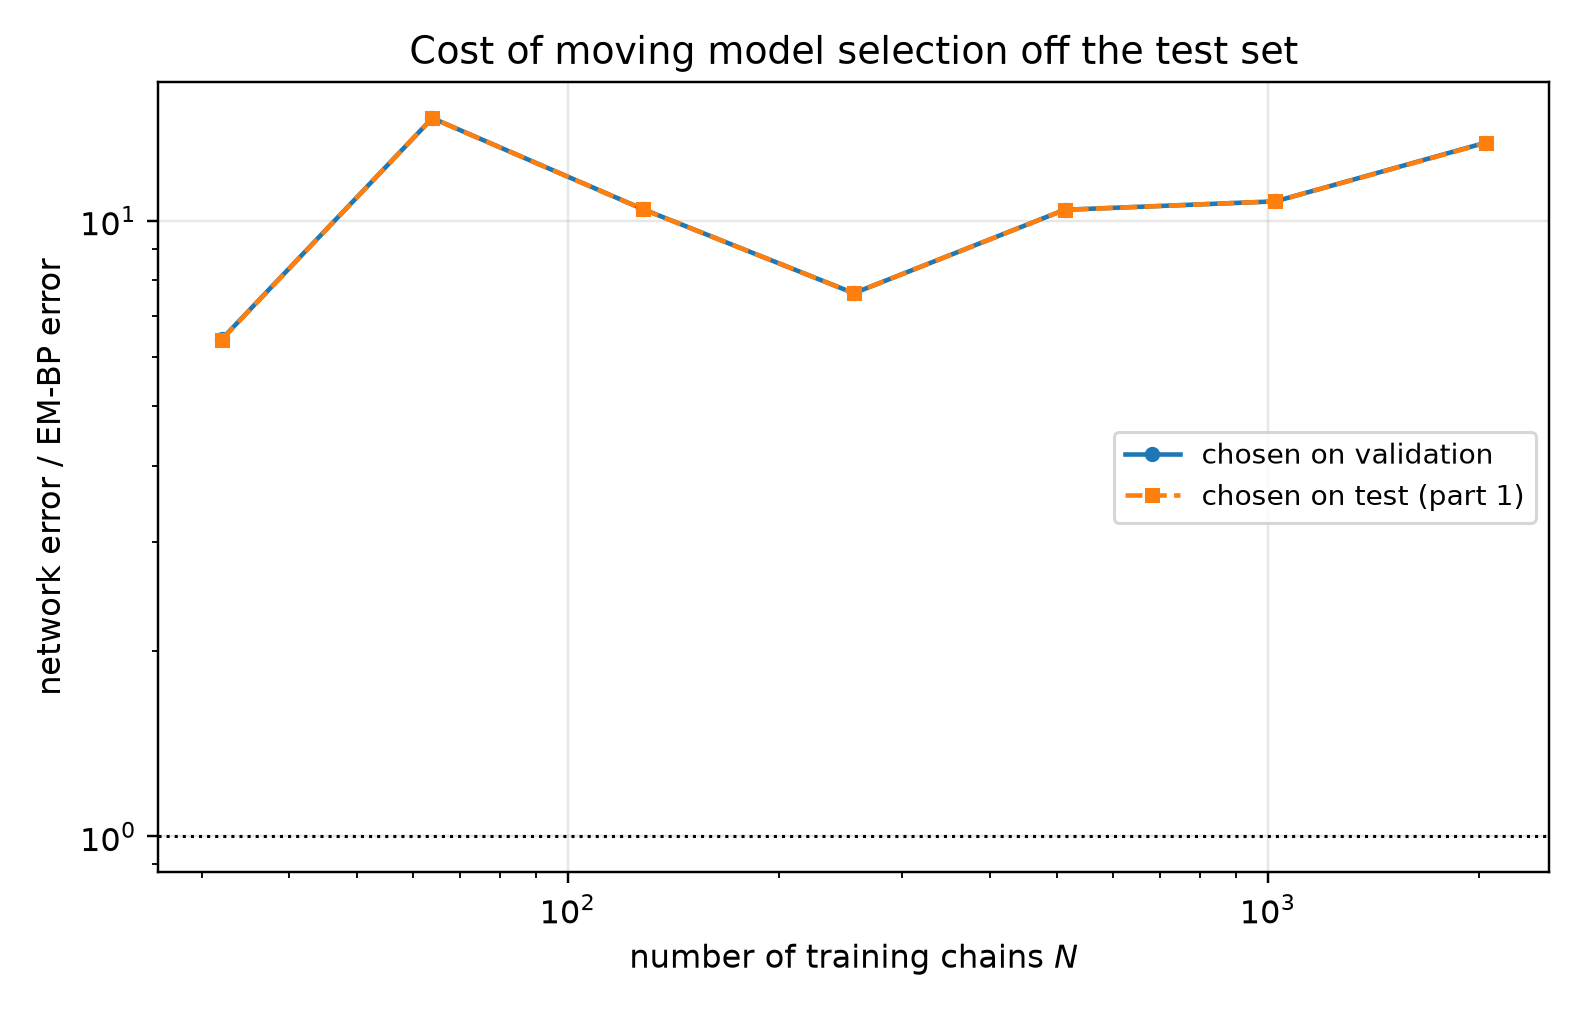

The file beside this chart, header and first rows:
n_chains, t, em_bp_score_rel_l2, em_bp_mean_rel_l2, em_iters_selected, em_iters_oracle, em_iters_agrees, em_bp_score_rel_l2_at_cap, em_hellinger, em_hellinger_max, em_s_min_over_h, em_resolved, em_effective_n_components, em_min_weight, em_inner_sweeps, em_inner_converged, em_outer_converged, em_outer_stop_reason, net_score_rel_l2_selected, net_mean_rel_l2_selected, net_score_rel_l2_oracle, net_mean_rel_l2_oracle, mode_selected, mode_oracle
32, 0.05, 0.1609, 0.03241, 120, 120, 1, 0.1841, 0.07384, 0.1017, 6.557, 1, 7.253, 0.06744, 16, 0, 0, censored, 0.9246, 0.1863, 0.9246, 0.1863, eps, eps
32, 0.0725, 0.1497, 0.04045, 120, 120, 1, 0.1659, 0.07384, 0.1017, 6.557, 1, 7.253, 0.06744, 16, 0, 0, censored, 0.803, 0.217, 0.803, 0.217, eps, eps
32, 0.1053, 0.1221, 0.04459, 120, 120, 1, 0.1282, 0.07384, 0.1017, 6.557, 1, 7.253, 0.06744, 16, 0, 0, censored, 0.6893, 0.2517, 0.6893, 0.2517, eps, eps
32, 0.1527, 0.09894, 0.04844, 10, 10, 1, 0.1128, 0.1083, 0.133, 9.789, 1, 7.62, 0.07432, 16, 0, 0, censored, 0.5983, 0.2929, 0.5983, 0.2929, eps, eps
32, 0.2216, 0.07817, 0.05177, 10, 10, 1, 0.09444, 0.1083, 0.133, 9.789, 1, 7.62, 0.07432, 16, 0, 0, censored, 0.5152, 0.3412, 0.5152, 0.3412, eps, eps
32, 0.3215, 0.05562, 0.05072, 10, 10, 1, 0.07193, 0.1083, 0.133, 9.789, 1, 7.62, 0.07432, 16, 0, 0, censored, 0.4527, 0.4128, 0.4527, 0.4128, eps, eps
32, 0.4665, 0.04119, 0.05537, 10, 10, 1, 0.0541, 0.1083, 0.133, 9.789, 1, 7.62, 0.07432, 16, 0, 0, censored, 0.3761, 0.5055, 0.3757, 0.505, x0, x0
32, 0.6769, 0.02808, 0.06034, 10, 10, 1, 0.03785, 0.1083, 0.133, 9.789, 1, 7.62, 0.07432, 16, 0, 0, censored, 0.2437, 0.5238, 0.2437, 0.5238, x0, x0
32, 0.9821, 0.02257, 0.08258, 20, 20, 1, 0.02629, 0.08796, 0.09399, 8.499, 1, 7.479, 0.06598, 16, 0, 0, censored, 0.1505, 0.5506, 0.1505, 0.5506, x0, x0
32, 1.425, 0.0135, 0.1105, 20, 20, 1, 0.01522, 0.08796, 0.09399, 8.499, 1, 7.479, 0.06598, 16, 0, 0, censored, 0.07534, 0.6167, 0.07534, 0.6167, x0, x0
32, 2.068, 0.006951, 0.2068, 20, 20, 1, 0.007651, 0.08796, 0.09399, 8.499, 1, 7.479, 0.06598, 16, 0, 0, censored, 0.03405, 1.013, 0.03351, 0.997, x0, x0
32, 3.0, 0.002601, 0.4462, 10, 10, 1, 0.003043, 0.1083, 0.133, 9.789, 1, 7.62, 0.07432, 16, 0, 0, censored, 0.0116, 1.99, 0.0116, 1.99, x0, x0
64, 0.05, 0.1319, 0.02657, 40, 40, 1, 0.2884, 0.0776, 0.07975, 7.938, 1, 7.215, 0.05865, 16, 0, 0, censored, 0.7251, 0.1461, 0.7251, 0.1461, eps, eps
64, 0.0725, 0.1032, 0.0279, 40, 40, 1, 0.202, 0.0776, 0.07975, 7.938, 1, 7.215, 0.05865, 16, 0, 0, censored, 0.6229, 0.1684, 0.6229, 0.1684, eps, eps
64, 0.1053, 0.07524, 0.02747, 40, 40, 1, 0.135, 0.0776, 0.07975, 7.938, 1, 7.215, 0.05865, 16, 0, 0, censored, 0.5295, 0.1933, 0.5295, 0.1933, eps, eps
64, 0.1527, 0.05558, 0.02721, 40, 40, 1, 0.08959, 0.0776, 0.07975, 7.938, 1, 7.215, 0.05865, 16, 0, 0, censored, 0.4663, 0.2283, 0.4663, 0.2283, eps, eps
64, 0.2216, 0.03643, 0.02413, 40, 40, 1, 0.05551, 0.0776, 0.07975, 7.938, 1, 7.215, 0.05865, 16, 0, 0, censored, 0.4069, 0.2695, 0.4069, 0.2695, eps, eps
64, 0.3215, 0.02549, 0.02324, 40, 40, 1, 0.03353, 0.0776, 0.07975, 7.938, 1, 7.215, 0.05865, 16, 0, 0, censored, 0.3599, 0.3282, 0.3599, 0.3282, eps, eps
64, 0.4665, 0.01431, 0.01923, 40, 40, 1, 0.01674, 0.0776, 0.07975, 7.938, 1, 7.215, 0.05865, 16, 0, 0, censored, 0.2885, 0.3879, 0.2884, 0.3877, x0, x0
64, 0.6769, 0.007433, 0.01597, 80, 80, 1, 0.008199, 0.08939, 0.09029, 7.315, 1, 6.855, 0.02831, 16, 0, 0, censored, 0.1891, 0.4063, 0.1891, 0.4063, x0, x0
64, 0.9821, 0.004069, 0.01489, 120, 120, 1, 0.004775, 0.1099, 0.1103, 7.195, 1, 6.631, 0.0171, 16, 0, 0, censored, 0.1194, 0.437, 0.1194, 0.437, x0, x0
64, 1.425, 0.002701, 0.02211, 120, 120, 1, 0.00318, 0.1099, 0.1103, 7.195, 1, 6.631, 0.0171, 16, 0, 0, censored, 0.06267, 0.513, 0.06267, 0.513, x0, x0
64, 2.068, 0.001617, 0.0481, 160, 160, 1, 0.001681, 0.1205, 0.121, 6.11, 1, 6.532, 0.01538, 16, 0, 0, censored, 0.02375, 0.7068, 0.02375, 0.7068, x0, x0
64, 3.0, 0.0006697, 0.1149, 400, 400, 1, 0.0006697, 0.1681, 0.1688, 3.115, 1, 6.193, 0.01388, 5, 1, 0, censored, 0.007325, 1.257, 0.007325, 1.257, x0, x0
128, 0.05, 0.1201, 0.0242, 300, 300, 1, 0.1385, 0.07267, 0.101, 6.15, 1, 6.44, 0.01246, 16, 0, 0, censored, 0.6368, 0.1283, 0.634, 0.1278, eps, eps
128, 0.0725, 0.09753, 0.02636, 20, 20, 1, 0.1116, 0.08173, 0.08679, 9.576, 1, 7.296, 0.05178, 16, 0, 0, censored, 0.5498, 0.1486, 0.5453, 0.1474, eps, eps
128, 0.1053, 0.0743, 0.02713, 20, 20, 1, 0.09035, 0.08173, 0.08679, 9.576, 1, 7.296, 0.05178, 16, 0, 0, censored, 0.4609, 0.1683, 0.4609, 0.1683, eps, eps
128, 0.1527, 0.05385, 0.02636, 20, 20, 1, 0.07002, 0.08173, 0.08679, 9.576, 1, 7.296, 0.05178, 16, 0, 0, censored, 0.3955, 0.1936, 0.3955, 0.1936, eps, eps
128, 0.2216, 0.04125, 0.02732, 20, 20, 1, 0.05394, 0.08173, 0.08679, 9.576, 1, 7.296, 0.05178, 16, 0, 0, censored, 0.3492, 0.2313, 0.3492, 0.2313, eps, eps
128, 0.3215, 0.02887, 0.02633, 20, 20, 1, 0.04203, 0.08173, 0.08679, 9.576, 1, 7.296, 0.05178, 16, 0, 0, censored, 0.3059, 0.2789, 0.3059, 0.2789, eps, eps
128, 0.4665, 0.01972, 0.02651, 20, 20, 1, 0.03078, 0.08173, 0.08679, 9.576, 1, 7.296, 0.05178, 16, 0, 0, censored, 0.2327, 0.3128, 0.2327, 0.3128, x0, x0
128, 0.6769, 0.01258, 0.02704, 20, 20, 1, 0.02207, 0.08173, 0.08679, 9.576, 1, 7.296, 0.05178, 16, 0, 0, censored, 0.1506, 0.3236, 0.1506, 0.3236, x0, x0
128, 0.9821, 0.007514, 0.0275, 20, 20, 1, 0.01494, 0.08173, 0.08679, 9.576, 1, 7.296, 0.05178, 16, 0, 0, censored, 0.09465, 0.3464, 0.09465, 0.3464, x0, x0
128, 1.425, 0.003712, 0.03038, 20, 20, 1, 0.008604, 0.08173, 0.08679, 9.576, 1, 7.296, 0.05178, 16, 0, 0, censored, 0.04796, 0.3926, 0.04796, 0.3926, x0, x0
128, 2.068, 0.001298, 0.03862, 20, 20, 1, 0.00302, 0.08173, 0.08679, 9.576, 1, 7.296, 0.05178, 16, 0, 0, censored, 0.01875, 0.558, 0.01875, 0.558, x0, x0
128, 3.0, 0.0003118, 0.05348, 20, 20, 1, 0.000607, 0.08173, 0.08679, 9.576, 1, 7.296, 0.05178, 16, 0, 0, censored, 0.005591, 0.9592, 0.005591, 0.9592, x0, x0
256, 0.05, 0.08062, 0.01625, 220, 220, 1, 0.0817, 0.06938, 0.1004, 5.921, 1, 7.461, 0.06979, 7, 1, 0, censored, 0.5324, 0.1073, 0.5324, 0.1073, eps, eps
256, 0.0725, 0.06015, 0.01626, 220, 220, 1, 0.061, 0.06938, 0.1004, 5.921, 1, 7.461, 0.06979, 7, 1, 0, censored, 0.4542, 0.1228, 0.4542, 0.1228, eps, eps
256, 0.1053, 0.04411, 0.01611, 160, 160, 1, 0.04489, 0.07024, 0.09815, 6.442, 1, 7.493, 0.07426, 9, 1, 0, censored, 0.388, 0.1417, 0.388, 0.1417, eps, eps
256, 0.1527, 0.0348, 0.01704, 160, 160, 1, 0.03547, 0.07024, 0.09815, 6.442, 1, 7.493, 0.07426, 9, 1, 0, censored, 0.338, 0.1655, 0.338, 0.1655, eps, eps
256, 0.2216, 0.02832, 0.01876, 120, 160, 0, 0.02864, 0.07061, 0.09694, 6.951, 1, 7.513, 0.07762, 12, 1, 0, censored, 0.3029, 0.2006, 0.3029, 0.2006, eps, eps
256, 0.3215, 0.02356, 0.02148, 160, 80, 0, 0.02398, 0.07024, 0.09815, 6.442, 1, 7.493, 0.07426, 9, 1, 0, censored, 0.2724, 0.2484, 0.2724, 0.2484, eps, eps
256, 0.4665, 0.01949, 0.02619, 80, 120, 0, 0.01965, 0.07344, 0.09681, 7.731, 1, 7.526, 0.07866, 16, 0, 0, censored, 0.2051, 0.2757, 0.2051, 0.2757, x0, x0
256, 0.6769, 0.01745, 0.0375, 120, 120, 1, 0.01763, 0.07061, 0.09694, 6.951, 1, 7.513, 0.07762, 12, 1, 0, censored, 0.14, 0.3009, 0.14, 0.3009, x0, x0
256, 0.9821, 0.01597, 0.05845, 120, 120, 1, 0.0161, 0.07061, 0.09694, 6.951, 1, 7.513, 0.07762, 12, 1, 0, censored, 0.08687, 0.3179, 0.08687, 0.3179, x0, x0
256, 1.425, 0.01143, 0.09352, 120, 120, 1, 0.01151, 0.07061, 0.09694, 6.951, 1, 7.513, 0.07762, 12, 1, 0, censored, 0.04056, 0.332, 0.04056, 0.332, x0, x0
256, 2.068, 0.004149, 0.1235, 120, 120, 1, 0.004177, 0.07061, 0.09694, 6.951, 1, 7.513, 0.07762, 12, 1, 0, censored, 0.01538, 0.4577, 0.01538, 0.4577, x0, x0
256, 3.0, 0.000894, 0.1534, 120, 120, 1, 0.0008989, 0.07061, 0.09694, 6.951, 1, 7.513, 0.07762, 12, 1, 0, censored, 0.004719, 0.8096, 0.004719, 0.8096, x0, x0
512, 0.05, 0.05319, 0.01072, 400, 400, 1, 0.05319, 0.05203, 0.05451, 7.56, 1, 7.526, 0.07881, 1, 1, 0, censored, 0.4366, 0.08797, 0.4366, 0.08797, eps, eps
512, 0.0725, 0.03891, 0.01052, 400, 400, 1, 0.03891, 0.05203, 0.05451, 7.56, 1, 7.526, 0.07881, 1, 1, 0, censored, 0.3717, 0.1005, 0.3717, 0.1005, eps, eps
512, 0.1053, 0.02627, 0.009592, 120, 80, 0, 0.0275, 0.05409, 0.05671, 7.832, 1, 7.505, 0.0769, 5, 1, 0, censored, 0.3134, 0.1144, 0.3127, 0.1142, eps, eps
512, 0.1527, 0.01901, 0.009309, 80, 80, 1, 0.0211, 0.05645, 0.05926, 8.07, 1, 7.489, 0.07579, 10, 1, 0, censored, 0.2679, 0.1312, 0.2679, 0.1312, eps, eps
512, 0.2216, 0.0164, 0.01086, 60, 60, 1, 0.01901, 0.0593, 0.06231, 8.297, 1, 7.471, 0.07277, 16, 0, 0, censored, 0.2378, 0.1575, 0.2378, 0.1575, eps, eps
512, 0.3215, 0.01166, 0.01063, 120, 60, 0, 0.01236, 0.05409, 0.05671, 7.832, 1, 7.505, 0.0769, 5, 1, 0, censored, 0.218, 0.1988, 0.218, 0.1988, eps, eps
512, 0.4665, 0.008993, 0.01209, 80, 60, 0, 0.009334, 0.05645, 0.05926, 8.07, 1, 7.489, 0.07579, 10, 1, 0, censored, 0.1643, 0.2209, 0.1643, 0.2209, x0, x0
512, 0.6769, 0.008177, 0.01757, 400, 400, 1, 0.008177, 0.05203, 0.05451, 7.56, 1, 7.526, 0.07881, 1, 1, 0, censored, 0.1082, 0.2325, 0.1082, 0.2325, x0, x0
512, 0.9821, 0.008639, 0.03162, 400, 400, 1, 0.008639, 0.05203, 0.05451, 7.56, 1, 7.526, 0.07881, 1, 1, 0, censored, 0.06753, 0.2471, 0.06753, 0.2471, x0, x0
512, 1.425, 0.008024, 0.06568, 400, 400, 1, 0.008024, 0.05203, 0.05451, 7.56, 1, 7.526, 0.07881, 1, 1, 0, censored, 0.03411, 0.2792, 0.03411, 0.2792, x0, x0
512, 2.068, 0.00544, 0.1619, 400, 400, 1, 0.00544, 0.05203, 0.05451, 7.56, 1, 7.526, 0.07881, 1, 1, 0, censored, 0.01305, 0.3882, 0.01305, 0.3882, x0, x0
512, 3.0, 0.00235, 0.4031, 40, 20, 0, 0.002353, 0.06492, 0.06873, 8.683, 1, 7.431, 0.06678, 16, 0, 0, censored, 0.004687, 0.804, 0.004687, 0.804, x0, x0
... 24 more rows
